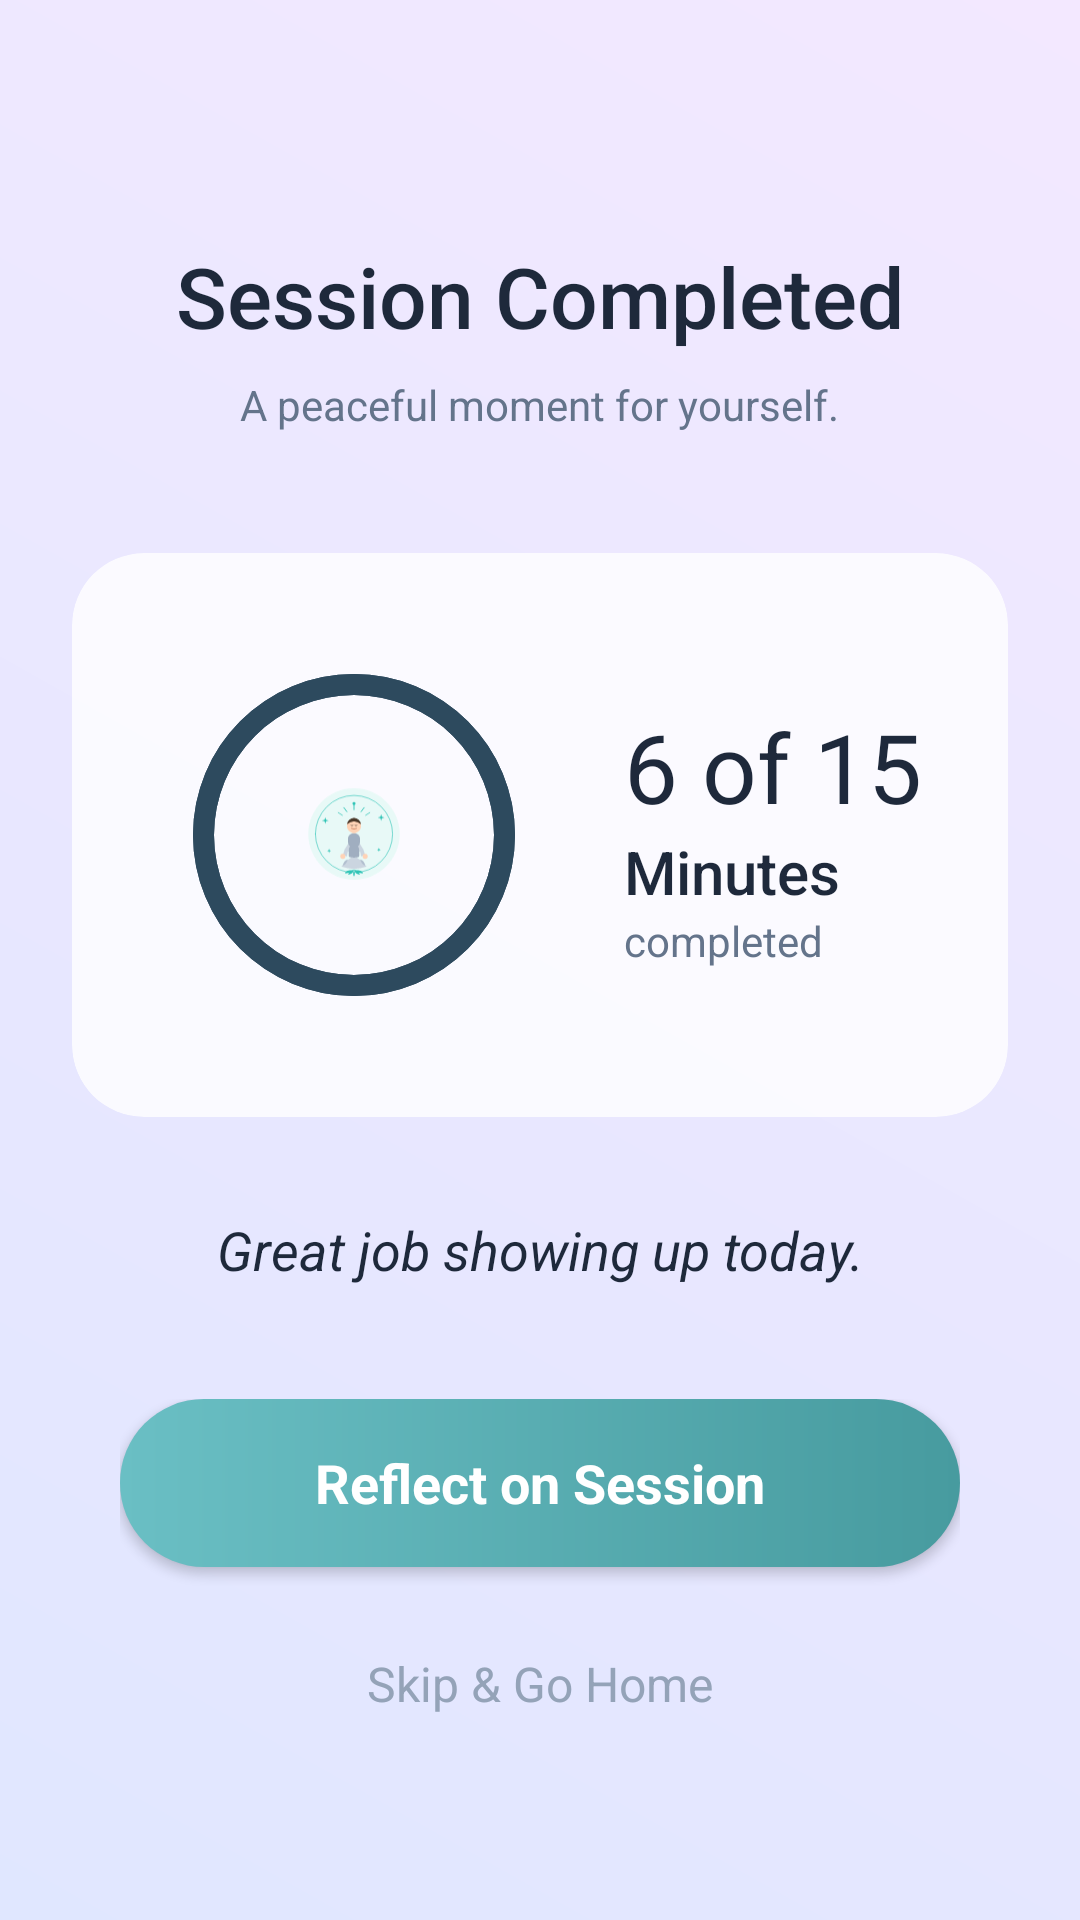

Produce the Android XML layout that renders to this screen, including the resource entries it uses.
<!-- AndroidManifest.xml: application theme Theme.ZenGraph -->
<!-- res/layout/activity_session_complete.xml -->
<?xml version="1.0" encoding="utf-8"?>
<androidx.constraintlayout.widget.ConstraintLayout xmlns:android="http://schemas.android.com/apk/res/android"
    xmlns:app="http://schemas.android.com/apk/res-auto"
    android:layout_width="match_parent"
    android:layout_height="match_parent"
    android:background="@drawable/bg_ethereal_gradient">

    
    <LinearLayout
        android:id="@+id/headerGroup"
        android:layout_width="match_parent"
        android:layout_height="wrap_content"
        android:layout_marginTop="80dp"
        android:gravity="center"
        android:orientation="vertical"
        app:layout_constraintTop_toTopOf="parent">

        <TextView
            android:id="@+id/titleComplete"
            android:layout_width="wrap_content"
            android:layout_height="wrap_content"
            android:fontFamily="sans-serif-medium"
            android:text="Session Completed"
            android:textColor="#1E293B"
            android:textSize="28sp" />

        <TextView
            android:id="@+id/subtitleComplete"
            android:layout_width="wrap_content"
            android:layout_height="wrap_content"
            android:layout_marginTop="8dp"
            android:text="A peaceful moment for yourself."
            android:textColor="#64748B"
            android:textSize="14sp" />
    </LinearLayout>

    
    <androidx.cardview.widget.CardView
        android:id="@+id/progressCard"
        android:layout_width="match_parent"
        android:layout_height="wrap_content"
        android:layout_marginHorizontal="24dp"
        android:layout_marginTop="40dp"
        app:cardBackgroundColor="@color/glass_white"
        app:cardCornerRadius="24dp"
        app:cardElevation="0dp"
        app:layout_constraintTop_toBottomOf="@id/headerGroup">

        <androidx.constraintlayout.widget.ConstraintLayout
            android:layout_width="match_parent"
            android:layout_height="wrap_content"
            android:padding="24dp">

            <FrameLayout
                android:id="@+id/ringContainer"
                android:layout_width="140dp"
                android:layout_height="140dp"
                app:layout_constraintBottom_toBottomOf="parent"
                app:layout_constraintStart_toStartOf="parent"
                app:layout_constraintTop_toTopOf="parent">

                <ProgressBar
                    android:id="@+id/completionProgress"
                    style="?android:attr/progressBarStyleHorizontal"
                    android:layout_width="match_parent"
                    android:layout_height="match_parent"
                    android:background="@drawable/bg_circular_completion"
                    android:indeterminate="false"
                    android:max="100"
                    android:progress="0"
                    android:progressDrawable="@drawable/bg_circular_completion" />

                <ImageView
                    android:layout_width="60dp"
                    android:layout_height="60dp"
                    android:layout_gravity="center"
                    android:padding="8dp"
                    android:src="@drawable/ic_zen_illustration" />
            </FrameLayout>

            <LinearLayout
                android:layout_width="0dp"
                android:layout_height="wrap_content"
                android:layout_marginStart="20dp"
                android:gravity="center_vertical"
                android:orientation="vertical"
                app:layout_constraintBottom_toBottomOf="parent"
                app:layout_constraintEnd_toEndOf="parent"
                app:layout_constraintStart_toEndOf="@id/ringContainer"
                app:layout_constraintTop_toTopOf="parent">

                <TextView
                    android:id="@+id/txtDurationDisplay"
                    android:layout_width="wrap_content"
                    android:layout_height="wrap_content"
                    android:fontFamily="sans-serif-bold"
                    android:text="6 of 15"
                    android:maxLines="1"
                    android:ellipsize="end"
                    android:textColor="#1E293B"
                    android:textSize="32sp" />

                <TextView
                    android:id="@+id/txtMinutesLabel"
                    android:layout_width="wrap_content"
                    android:layout_height="wrap_content"
                    android:fontFamily="sans-serif-medium"
                    android:text="Minutes"
                    android:textColor="#1E293B"
                    android:textSize="20sp" />

                <TextView
                    android:layout_width="wrap_content"
                    android:layout_height="wrap_content"
                    android:text="completed"
                    android:textColor="#64748B"
                    android:textSize="14sp" />

            </LinearLayout>

        </androidx.constraintlayout.widget.ConstraintLayout>
    </androidx.cardview.widget.CardView>

    
    <TextView
        android:id="@+id/txtMotivational"
        android:layout_width="match_parent"
        android:layout_height="wrap_content"
        android:layout_marginHorizontal="40dp"
        android:layout_marginTop="32dp"
        android:gravity="center"
        android:text="Great job showing up today."
        android:textColor="#1E293B"
        android:textSize="18sp"
        android:textStyle="italic"
        app:layout_constraintTop_toBottomOf="@id/progressCard" />

    
    <LinearLayout
        android:layout_width="match_parent"
        android:layout_height="wrap_content"
        android:layout_marginHorizontal="40dp"
        android:layout_marginBottom="60dp"
        android:gravity="center"
        android:orientation="vertical"
        app:layout_constraintBottom_toBottomOf="parent">

        <TextView
            android:id="@+id/btnReflect"
            android:layout_width="match_parent"
            android:layout_height="56dp"
            android:background="@drawable/bg_teal_gradient_button"
            android:gravity="center"
            android:elevation="2dp"
            android:text="Reflect on Session"
            android:textColor="@color/white"
            android:textSize="18sp"
            android:textStyle="bold" />

        <TextView
            android:id="@+id/btnSkipHome"
            android:layout_width="wrap_content"
            android:layout_height="wrap_content"
            android:layout_marginTop="20dp"
            android:padding="8dp"
            android:text="Skip &amp; Go Home"
            android:textColor="#94A3B8"
            android:textSize="16sp" />

    </LinearLayout>

</androidx.constraintlayout.widget.ConstraintLayout>
<!-- resources referenced by this layout -->
<resources>
  <color name="glass_white">#CCFFFFFF</color>
  <color name="white">#FFFFFFFF</color>
  <!-- drawable bg_circular_completion (drawable) -->
  <?xml version="1.0" encoding="utf-8"?>
  <layer-list xmlns:android="http://schemas.android.com/apk/res/android">
      
      <item android:id="@android:id/background">
          <shape
              android:innerRadiusRatio="3"
              android:shape="ring"
              android:thicknessRatio="20"
              android:useLevel="false">
              <solid android:color="#2D4A5E" />
          </shape>
      </item>
      
      <item android:id="@android:id/progress">
          <rotate
              android:fromDegrees="270"
              android:toDegrees="270">
              <shape
                  android:innerRadiusRatio="3"
                  android:shape="ring"
                  android:thicknessRatio="20"
                  android:useLevel="true">
                  <gradient
                      android:endColor="#A5F3FC"
                      android:startColor="#22D3EE"
                      android:type="sweep" />
              </shape>
          </rotate>
      </item>
  </layer-list>
  <!-- drawable bg_ethereal_gradient (drawable) -->
  <?xml version="1.0" encoding="utf-8"?>
  <shape xmlns:android="http://schemas.android.com/apk/res/android"
      android:shape="rectangle">
      <gradient
          android:startColor="@color/ethereal_bg_start"
          android:endColor="@color/ethereal_bg_end"
          android:angle="45" />
  </shape>
  <!-- drawable bg_teal_gradient_button (drawable) -->
  <?xml version="1.0" encoding="utf-8"?>
  <shape xmlns:android="http://schemas.android.com/apk/res/android"
      android:shape="rectangle">
      <gradient
          android:angle="0"
          android:endColor="#479B9F"
          android:startColor="#6ABFC4"
          android:type="linear" />
      <corners android:radius="28dp" />
  </shape>
  <!-- drawable ic_zen_illustration: vector/xml drawable (drawable, 5638 chars, omitted) -->
  <style name="Theme.ZenGraph" parent="Base.Theme.ZenGraph">
          <item name="android:statusBarColor">@color/ethereal_bg_start</item>
          <item name="android:windowLightStatusBar" tools:targetApi="m">true</item>
          <item name="android:navigationBarColor">@color/ethereal_bg_end</item>
      </style>
  <color name="ethereal_bg_start">#E0E7FF</color>
  <color name="ethereal_bg_end">#F3E8FF</color>
  <style name="Base.Theme.ZenGraph" parent="Theme.Material3.DayNight.NoActionBar">
          <item name="colorPrimary">@color/accent_teal</item>
          <item name="android:windowBackground">@drawable/bg_ethereal_gradient</item>
          <item name="android:textColorPrimary">@color/text_primary</item>
          <item name="android:textColorSecondary">@color/text_secondary</item>
      </style>
  <color name="accent_teal">#319795</color>
  <color name="text_primary">#1A202C</color>
  <color name="text_secondary">#4A5568</color>
</resources>
